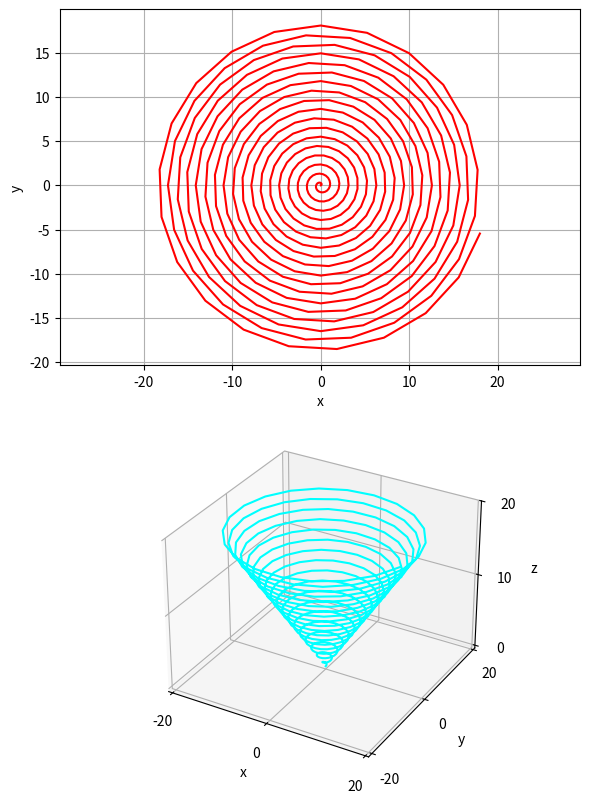

The script that saved this image:
# -*- coding: utf-8 -*-
"""
Chapra 2.22
[redacted]
11 November 2019

I understand and have adhered to all the tenets of the Duke Community Standard
in creating this code.
[redacted]
"""

import numpy as np
import matplotlib.pyplot as plt
from mpl_toolkits.mplot3d import axes3d
from mpl_toolkits import mplot3d

tmodel = np.arange(0.0,(np.pi)*6, (np.pi)/64)
x = np.array(tmodel*(np.cos(6*tmodel)))
y = np.array(tmodel*(np.sin(6*tmodel)))
z = np.array(tmodel)

fig = plt.figure()
fig.set_size_inches(6,8)

# fig, ax = plt.subplots(num=1,clear=True)
ax = fig.add_subplot(2,1,1)
ax.plot(x, y, 'r-')
ax.grid()
ax.set(xlabel = 'x',ylabel='y')
ax.axis('equal')

# fig = plt.figure()
ax = fig.add_subplot(2,1,2, projection='3d')
ax.plot3D(x, y, z, 'cyan')
ax.set(xlabel='x', xticks=[-20,0,20], ylabel='y', yticks=[-20,0,20], zlabel='z', zticks=[0,10,20])

fig.tight_layout()
fig.savefig("Chapra_2.22_Plot.png")
fig.savefig("Chapra_2.22_Plot.eps")